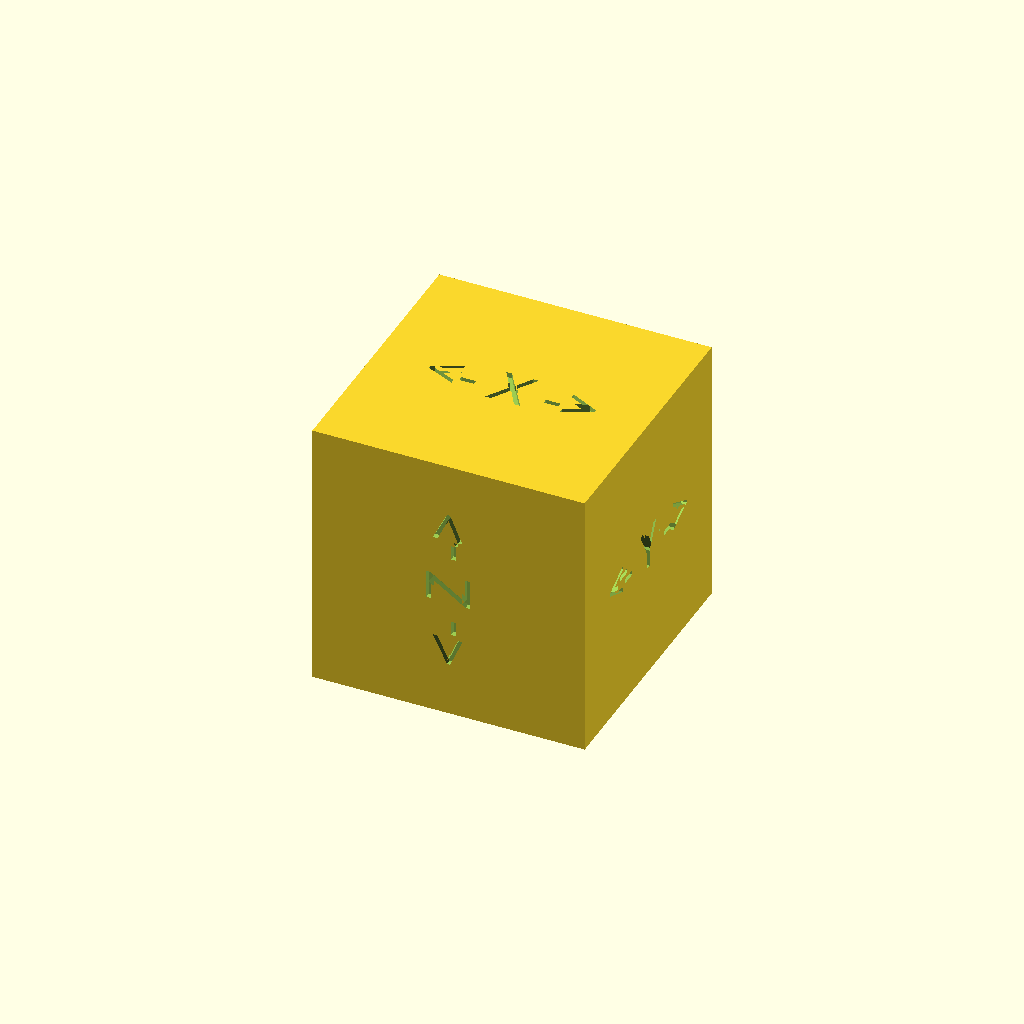
Cell 1: rendered with the file's own defaults.
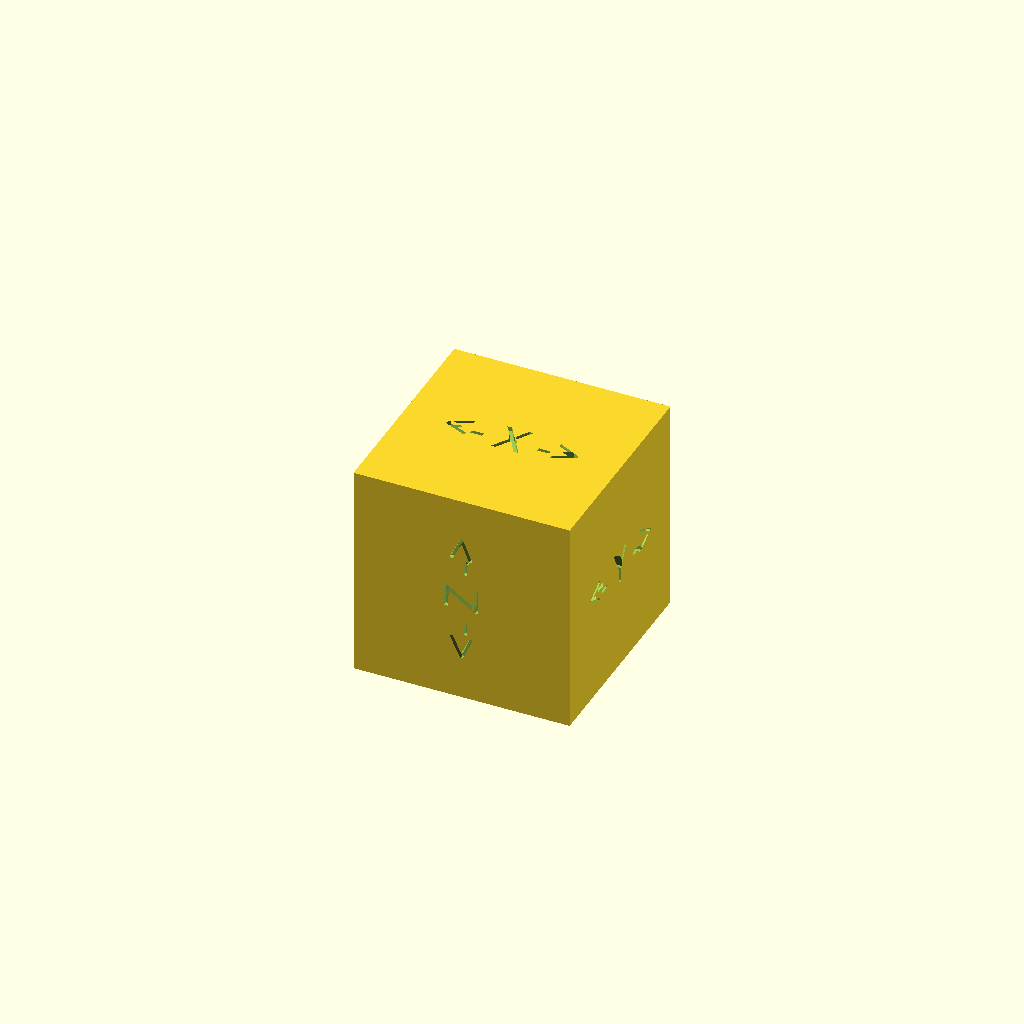
Cell 2: the same model with unitOfMeasure = 1.
One fixed orthographic camera (rotation 55°, 0°, 25°; colour scheme Cornfield) for every cell.
The OpenSCAD source (inputs/thingiverse/files/thing-2285549/files/Calibration-Cube---Parametric.scad):
// Calibration Cube - Parametric v1.0
//	 Author:	KatTrue (Thingiverse)
//	 Date:		4/30/2017
//
//	This OpenSCAD program creates a user definable sized
//	calibration cube.
//
//	- The X, Y, and Z axis are user definably labeled.
//
//	- Size is printed on one side.  The calibration cube 
//	supports both metric and imperial/SAE units of measure.
//
//	- Infill Percentage is printed on one side.  The Infill 
//	Percentage is only included on the calibration cube for 
//	reference.  The infill percentage is set in the slicer.
//
//	- Due to OpenSCAD font limitations the font will get smaller 
//	in relation to the overall size once 380" is exceeded.

/* [Hidden] */
inchConv = 0.79375; // 1/32" in mm
textSizeMult = 4; // Text Size Multiplier
textSizeThreshold = 1544; // Text size to stop scaling text

/* [Configuration ] */
// Dimension Length in Unit of Measure
size = 20; // [1:1000]
// Infill Percentage (Label Only)
infillPct = 10;
// Unit of Measure
unitOfMeasure = 0; // [0:mm,1:1/32in.,2:1/16in.,3:1/8in.,4:1/4in.,5:1/2in.,6:in.]

/* [Text] */
// X Axis Label
xText = "<- X ->";
// Y Axis Label
yText = "<- Y ->";
// Z Axis Label
zText = "<- Z ->";
// Text Font
textFont = "Tahoma";

sizeXYZ = unitOfMeasure ? size * (inchConv * pow(2,unitOfMeasure-1)) : size;
SAEText = unitOfMeasure == 6 ? "\"" : str("/",32/pow(2,unitOfMeasure-1),"\"");
sizeText = unitOfMeasure ? str(round(size),SAEText) : str(sizeXYZ, "mm");
infillText = str(infillPct, "%");
textHeight = sizeXYZ / 25;
textSize = textSizeMult * textHeight > textSizeThreshold ? textSizeThreshold : textSizeMult * textHeight;

translate([0,0,sizeXYZ/2])
	difference()
	{
		cube (size = sizeXYZ, center=true);
		union()
		{
			translate([0,0,(sizeXYZ-textHeight)/2])
				linear_extrude(textHeight)
					text(xText, size=textSize, font=textFont, valign="center", halign="center");
			translate([(sizeXYZ-textHeight)/2,0,0])
				rotate([90,0,90])
					linear_extrude(textHeight)
						text(yText, size=textSize, font=textFont, valign="center", halign="center");
			translate([-(sizeXYZ-textHeight)/2,0,0])
				rotate([90,0,-90])
					linear_extrude(textHeight)
						text(sizeText, size=textSize, font=textFont, valign="center", halign="center");
			translate([0,-(sizeXYZ-textHeight)/2,0])
				rotate([90,-90,0])
					linear_extrude(textHeight)
						text(zText, size=textSize, font=textFont, valign="center", halign="center");
			translate([0,(sizeXYZ-textHeight)/2,0])
				rotate([90,0,180])
					linear_extrude(textHeight)
						text(infillText, size=textSize, font=textFont, valign="center", halign="center");
		} // End union()
	} //End difference()
Parameter table extracted from the source (name, type, default, range or options):
size: number, default 20, range 1 to 1000
infillPct: number, default 10
unitOfMeasure: number, default 0, options 0, 1, 2, 3, 4, 5, 6
xText: string, default "<- X ->"
yText: string, default "<- Y ->"
zText: string, default "<- Z ->"
textFont: string, default "Tahoma"
